Run: headless pygame with SDL's dummy video driver; simulated clock (each Clock.tick advances the game by its frame time, no real sleeping); random seed 0; keys injected as events and as key.get_pressed() state; no mouse input.
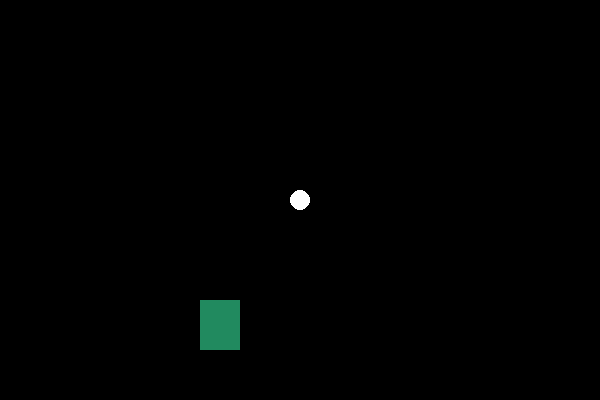
Frame 1 of 4 · flips 1–60 · no input
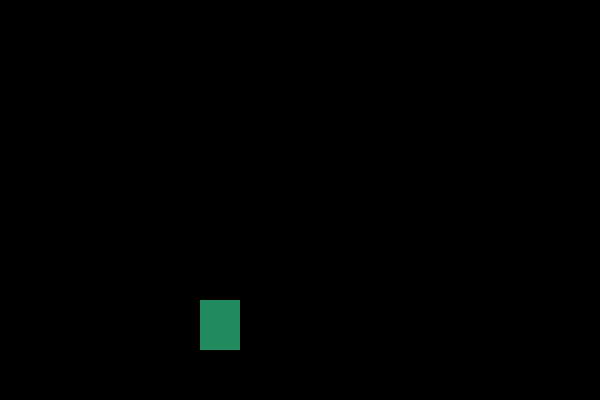
Frame 2 of 4 · flips 61–180 · tapped SPACE, RETURN · held RIGHT (→), D
Frame 3 of 4 · flips 181–300 · held DOWN (↓), S · screen unchanged from frame 2, image omitted
Frame 4 of 4 · flips 301–420 · held LEFT (←), A, UP (↑), W · screen same as frame 1, image omitted

The pygame program that drew these frames:

import pygame
from random import randint
from sys import exit

pygame.init()


x = 600
y = 400


tela = pygame.display.set_mode((x, y))
relogio = pygame.time.Clock()

pygame.display.set_caption('Pong')
#1- base (se vc nn entedeu se demita)

bX = 300
bY = 200
diametro = 10


Xc = 200
Yc = 300
# bx/by= posição da bolinha Yc/Xc= posição do retangulo
while True:
    tela.fill((0, 0, 0))
    relogio.tick(30)

    for event in pygame.event.get():
        if event.type == pygame.QUIT:
            pygame.quit()
            exit()

    # Teclas(o minimo bosal)
    teclas = pygame.key.get_pressed()

    if teclas[pygame.K_a]:
        bX -= 20

    if teclas[pygame.K_d]:
        bX += 20

    if teclas[pygame.K_w]:
        bY -= 20

    if teclas[pygame.K_s]:
        bY += 20

    # botar no papel
    bolinha = pygame.draw.circle(
        tela,
        (255, 255, 255),
        (bX, bY),
        diametro
    )

    coisa = pygame.draw.rect(
        tela,
        (33, 138, 95),
        (Xc, Yc, 40, 50)
    )

    # BOOM
    if bolinha.colliderect(coisa):
        Xc = randint(40, 560)
        Yc = randint(40, 350)

    pygame.display.update()
